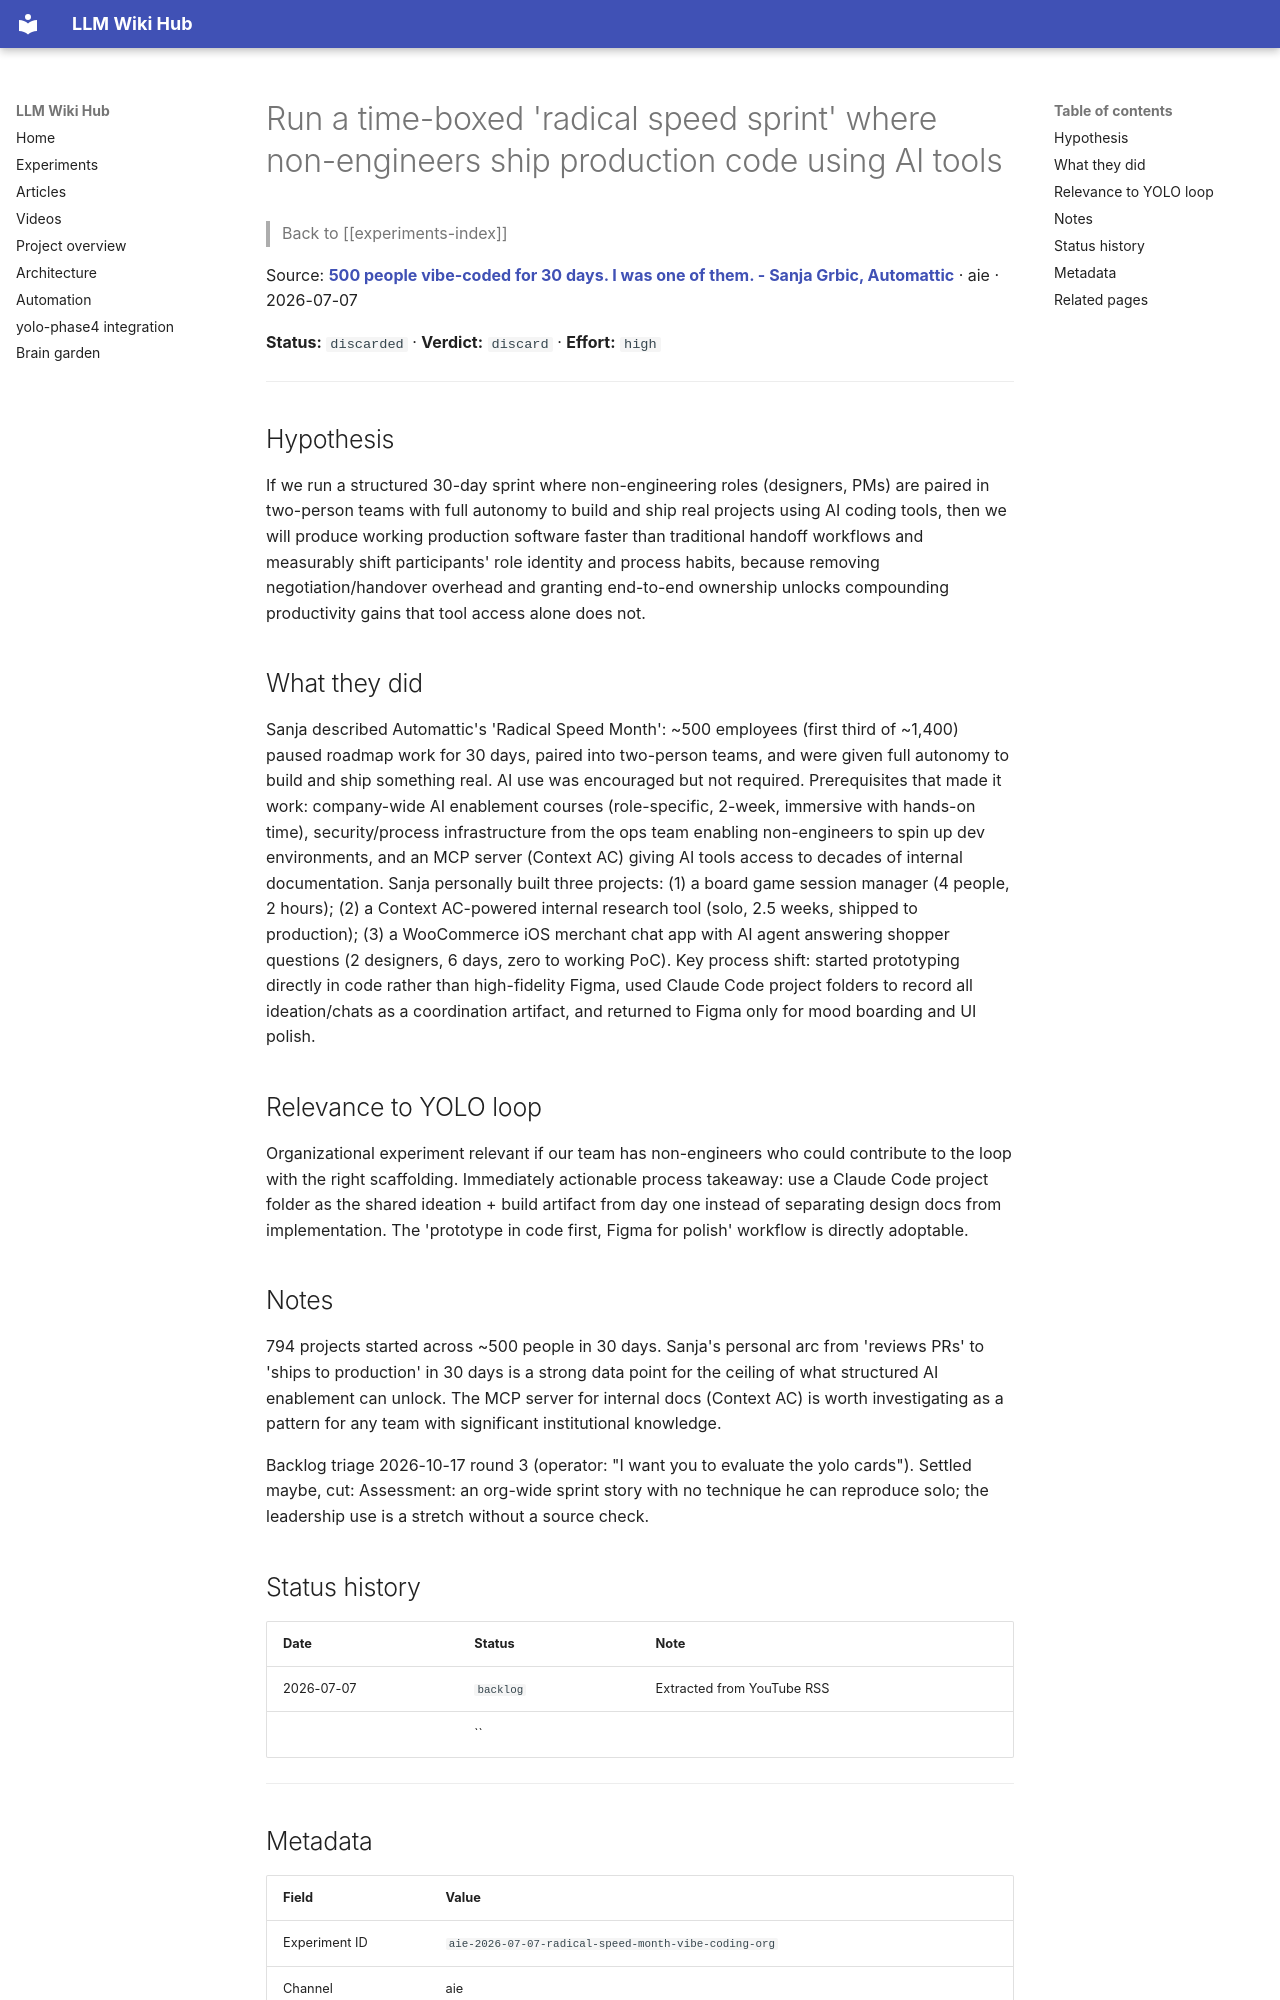

repository: Anguijm/llm-wiki-hub · page: experiments/aie-2026-07-07-radical-speed-month-vibe-coding-org/index.html · generator: mkdocs

# Run a time-boxed 'radical speed sprint' where non-engineers ship production code using AI tools

> Back to [[experiments-index]]

Source: **[500 people vibe-coded for 30 days. I was one of them. - Sanja Grbic, Automattic](https://www.youtube.com/watch?v=UcYoMg-8-L8)** · aie · 2026-07-07

**Status:** `discarded` · **Verdict:** `discard` · **Effort:** `high`

---

## Hypothesis

If we run a structured 30-day sprint where non-engineering roles (designers, PMs) are paired in two-person teams with full autonomy to build and ship real projects using AI coding tools, then we will produce working production software faster than traditional handoff workflows and measurably shift participants' role identity and process habits, because removing negotiation/handover overhead and granting end-to-end ownership unlocks compounding productivity gains that tool access alone does not.

## What they did

Sanja described Automattic's 'Radical Speed Month': ~500 employees (first third of ~1,400) paused roadmap work for 30 days, paired into two-person teams, and were given full autonomy to build and ship something real. AI use was encouraged but not required. Prerequisites that made it work: company-wide AI enablement courses (role-specific, 2-week, immersive with hands-on time), security/process infrastructure from the ops team enabling non-engineers to spin up dev environments, and an MCP server (Context AC) giving AI tools access to decades of internal documentation. Sanja personally built three projects: (1) a board game session manager (4 people, 2 hours); (2) a Context AC-powered internal research tool (solo, 2.5 weeks, shipped to production); (3) a WooCommerce iOS merchant chat app with AI agent answering shopper questions (2 designers, 6 days, zero to working PoC). Key process shift: started prototyping directly in code rather than high-fidelity Figma, used Claude Code project folders to record all ideation/chats as a coordination artifact, and returned to Figma only for mood boarding and UI polish.

## Relevance to YOLO loop

Organizational experiment relevant if our team has non-engineers who could contribute to the loop with the right scaffolding. Immediately actionable process takeaway: use a Claude Code project folder as the shared ideation + build artifact from day one instead of separating design docs from implementation. The 'prototype in code first, Figma for polish' workflow is directly adoptable.

## Notes

794 projects started across ~500 people in 30 days. Sanja's personal arc from 'reviews PRs' to 'ships to production' in 30 days is a strong data point for the ceiling of what structured AI enablement can unlock. The MCP server for internal docs (Context AC) is worth investigating as a pattern for any team with significant institutional knowledge.

Backlog triage 2026-10-17 round 3 (operator: "I want you to evaluate the yolo cards"). Settled maybe, cut: Assessment: an org-wide sprint story with no technique he can reproduce solo; the leadership use is a stretch without a source check.
